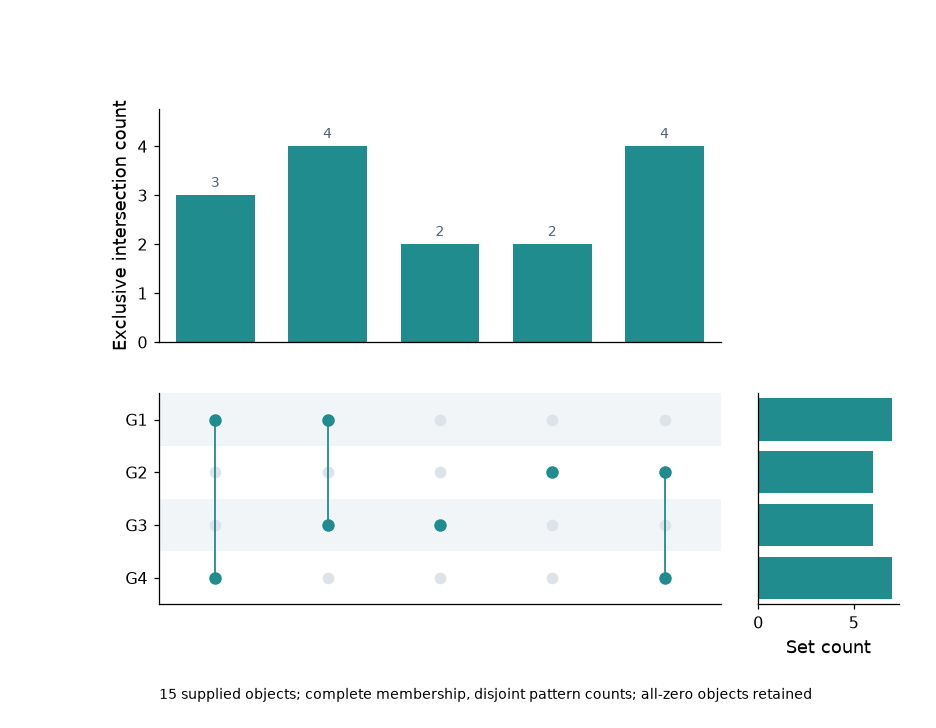

The data file committed next to this chart (first rows):
object_id	G1	G2	G3	G4
O01	1	0	0	1
O02	1	0	1	0
O03	1	0	1	0
O04	0	0	1	0
O05	0	1	0	0
O06	0	1	0	1
O07	0	1	0	1
O08	1	0	0	1
O09	1	0	1	0
O10	1	0	1	0
O11	0	0	1	0
O12	0	1	0	0
O13	0	1	0	1
O14	0	1	0	1
O15	1	0	0	1
